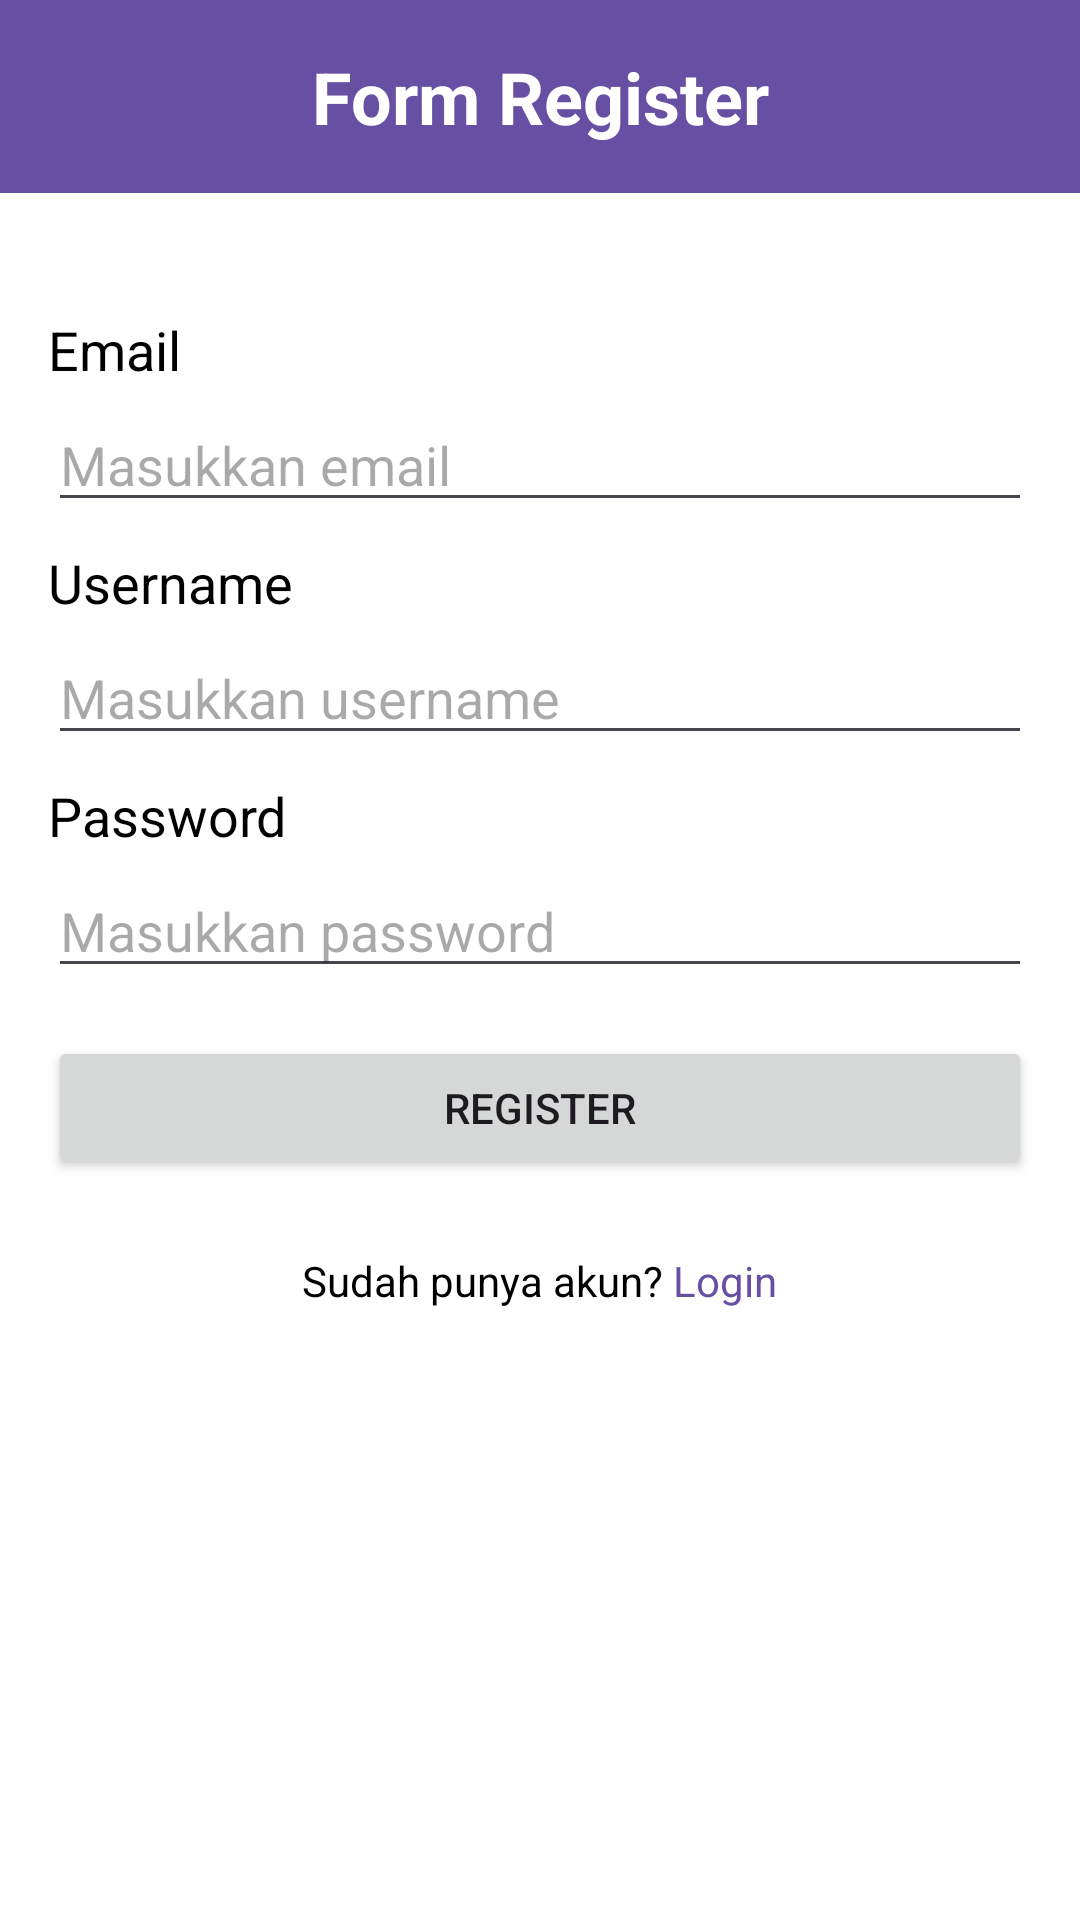

This screen was rendered from an Android layout file. Write that file and the resources it references.
<!-- AndroidManifest.xml: application theme Theme.CatatanKeuangan -->
<!-- res/layout/activity_register.xml -->
<?xml version="1.0" encoding="utf-8"?>
<LinearLayout
    xmlns:android="http://schemas.android.com/apk/res/android"
    android:layout_width="match_parent"
    android:layout_height="match_parent"
    android:orientation="vertical"
    android:background="@android:color/white">
    <TextView
        android:layout_width="match_parent"
        android:layout_height="wrap_content"
        android:text="Form Register"
        android:textSize="24sp"
        android:textStyle="bold"
        android:background="?attr/colorPrimary"
        android:textColor="#FFFFFF"
        android:layout_marginBottom="24dp"
        android:padding="16dp"
        android:gravity="center"/>

    <LinearLayout
        android:layout_width="match_parent"
        android:layout_height="wrap_content"
        android:orientation="vertical"
        android:padding="16dp">
        <TextView
            android:layout_width="wrap_content"
            android:layout_height="wrap_content"
            android:text="Email"
            android:textSize="18sp"
            android:textColor="#000000"
            android:layout_marginBottom="4dp"/>

        <EditText
            android:id="@+id/editTextEmail"
            android:layout_width="match_parent"
            android:layout_height="wrap_content"
            android:hint="Masukkan email"
            android:inputType="textEmailAddress" />

        <TextView
            android:layout_width="wrap_content"
            android:layout_height="wrap_content"
            android:text="Username"
            android:textSize="18sp"
            android:textColor="#000000"
            android:layout_marginTop="8dp"
            android:layout_marginBottom="4dp"/>

        <EditText
            android:id="@+id/editTextUsernameRegister"
            android:layout_width="match_parent"
            android:layout_height="wrap_content"
            android:hint="Masukkan username"
            android:inputType="text" />

        <TextView
            android:layout_width="wrap_content"
            android:layout_height="wrap_content"
            android:text="Password"
            android:textSize="18sp"
            android:textColor="#000000"
            android:layout_marginTop="8dp"
            android:layout_marginBottom="4dp"/>

        <EditText
            android:id="@+id/editTextPasswordRegister"
            android:layout_width="match_parent"
            android:layout_height="wrap_content"
            android:hint="Masukkan password"
            android:inputType="textPassword" />

        <Button
            android:id="@+id/buttonRegister"
            android:layout_width="match_parent"
            android:layout_height="wrap_content"
            android:layout_marginTop="16dp"
            android:text="Register" />
    </LinearLayout>

    <LinearLayout
        android:id="@+id/linearLayoutLogin"
        android:layout_width="match_parent"
        android:layout_height="wrap_content"
        android:layout_marginTop="8dp"
        android:gravity="center_horizontal"
        android:orientation="horizontal">

        <TextView
            android:id="@+id/textViewLoginHint"
            android:layout_width="wrap_content"
            android:layout_height="wrap_content"
            android:text="Sudah punya akun? "
            android:textColor="#000000" />

        <TextView
            android:id="@+id/textViewLoginLink"
            android:layout_width="wrap_content"
            android:layout_height="wrap_content"
            android:text="Login"
            android:textColor="?attr/colorPrimary"/>
    </LinearLayout>

</LinearLayout>
<!-- resources referenced by this layout -->
<resources>
  <style name="Theme.CatatanKeuangan" parent="Base.Theme.CatatanKeuangan" />
  <style name="Base.Theme.CatatanKeuangan" parent="Theme.Material3.DayNight.NoActionBar">
          
          
      </style>
</resources>
